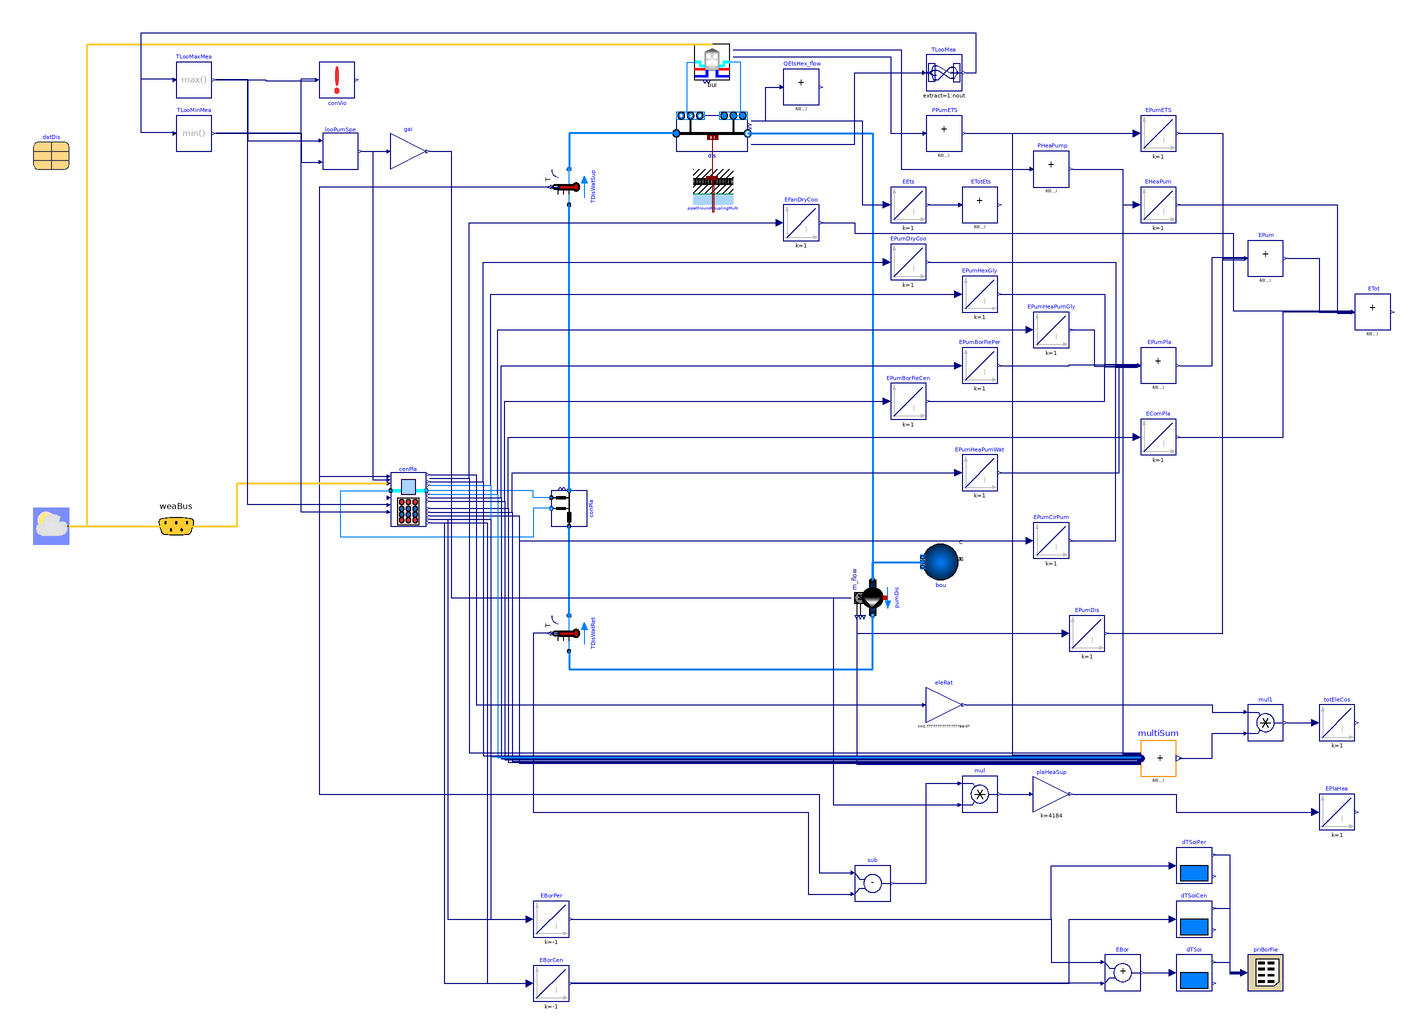

The component connection diagram of the Modelica model below, drawn from its own Placement and Line annotations.

model DetailedPlantFiveHubs
  "District network with five hubs and the detailed plant"
  extends Modelica.Icons.Example;
  package Medium = Buildings.Media.Water "Medium model";

  parameter Modelica.Units.SI.Length diameter=sqrt(4*datDis.mPipDis_flow_nominal/1000/1.5/Modelica.Constants.pi)
    "Pipe diameter (without insulation)";
  parameter Modelica.Units.SI.Radius rPip=diameter/2 "Pipe external radius";
  parameter Modelica.Units.SI.Radius thiGroLay=1.0
    "Dynamic ground layer thickness";
  parameter Real dpDis_length_nominal(unit="Pa/m")=250
    "Pressure drop per pipe length at nominal flow rate - Distribution line";
  parameter Real dpCon_length_nominal(unit="Pa/m")=250
    "Pressure drop per pipe length at nominal flow rate - Connection line";
  parameter Boolean allowFlowReversalSer = false
    "Set to true to allow flow reversal in the service lines"
    annotation(Dialog(tab="Assumptions"), Evaluate=true);
  parameter Boolean allowFlowReversalBui = false
    "Set to true to allow flow reversal for in-building systems"
    annotation(Dialog(tab="Assumptions"), Evaluate=true);
  parameter Modelica.Units.SI.Length dhPla(
    fixed=false,
    min=0.01,
    start=0.05)
    "Hydraulic diameter of the distribution pipe before each connection";
  // Central plant
  parameter Real staDowDel(unit="s")=datDis.staDowDel
    "Minimum stage down delay, to avoid quickly staging down"
   annotation (Dialog(tab="Central plant"));
  parameter Real TApp(unit="K")=4
    "Approach temperature for sizing heat pump and the operational condition for dry cooler"
    annotation (Dialog(tab="Central plant"));
  parameter Real TPlaHeaSet(unit="K")=datDis.TPlaHeaSet
    "Design plant heating setpoint temperature"
    annotation (Dialog(tab="Central plant"));
  parameter Real TPlaCooSet(unit="K")=datDis.TPlaCooSet
    "Design plant cooling setpoint temperature"
    annotation (Dialog(tab="Central plant"));

  parameter Real mPlaWat_flow_nominal(unit="kg/s")=datDis.mPlaWat_flow_nominal
    "Nominal water mass flow rate to each generation module"
    annotation (Dialog(tab="Central plant"));
  parameter Real dpPlaValve_nominal(unit="Pa")=datDis.dpPlaValve_nominal
    "Nominal pressure drop of fully open 2-way valve"
    annotation (Dialog(tab="Central plant"));
  // Central plant: heat exchangers
  parameter Real dpPlaHex_nominal(unit="Pa")=datDis.dpPlaHex_nominal
    "Pressure difference across heat exchanger"
    annotation (Dialog(tab="Central plant", group="Heat exchanger"));
  parameter Real mPlaHexGly_flow_nominal(unit="kg/s")=datDis.mPlaHexGly_flow_nominal
    "Nominal glycol mass flow rate for heat exchanger"
    annotation (Dialog(tab="Central plant", group="Heat exchanger"));
  // Central plant: dry coolers
  parameter Real dpDryCoo_nominal(unit="Pa")=datDis.dpDryCoo_nominal
    "Nominal pressure drop of dry cooler"
    annotation (Dialog(tab="Central plant", group="Dry cooler"));
  parameter Real mDryCoo_flow_nominal(unit="kg/s")=datDis.mDryCoo_flow_nominal
    "Nominal glycol mass flow rate for dry cooler"
    annotation (Dialog(tab="Central plant", group="Dry cooler"));
  parameter Real TDryAppSet(unit="K")=datDis.TDryAppSet
    "Dry cooler approach setpoint"
    annotation (Dialog(tab="Central plant", group="Dry cooler"));
  parameter Real minFanSpe(unit="1")=datDis.minFanSpe
    "Minimum dry cooler fan speed"
    annotation (Dialog(tab="Central plant", group="Dry cooler"));
  // Central plant: heat pumps
  parameter Real mPlaHeaPumWat_flow_nominal(unit="kg/s")=datDis.mPlaHeaPumWat_flow_nominal
    "Central Heat pump nominal water mass flow rate"
    annotation (Dialog(tab="Central plant", group="Heat pump"));
  parameter Real mPlaHeaPumWat_flow_min(unit="kg/s")=datDis.mPlaHeaPumWat_flow_min
    "Heat pump minimum water mass flow rate"
    annotation (Dialog(tab="Central plant", group="Heat pump"));
  parameter Real mHpGly_flow_nominal(unit="kg/s")=datDis.mHpGly_flow_nominal
    "Nominal glycol mass flow rate for heat pump"
    annotation (Dialog(tab="Central plant", group="Heat pump"));
  parameter Real QPlaHeaPumHea_flow_nominal(unit="W")=datDis.QPlaHeaPumHea_flow_nominal
    "Nominal heating capacity"
    annotation (Dialog(tab="Central plant", group="Heat pump"));
  parameter Real TPlaConHea_nominal(unit="K")=datDis.TPlaConHea_nominal
    "Nominal temperature of the heated fluid in heating mode"
    annotation (Dialog(tab="Central plant", group="Heat pump"));
  parameter Real TPlaEvaHea_nominal(unit="K")=datDis.TPlaEvaHea_nominal
    "Nominal temperature of the cooled fluid in heating mode"
    annotation (Dialog(tab="Central plant", group="Heat pump"));
  parameter Real QPlaHeaPumCoo_flow_nominal(unit="W")=datDis.QPlaHeaPumCoo_flow_nominal
    "Nominal cooling capacity"
    annotation (Dialog(tab="Central plant", group="Heat pump"));
  parameter Real TPlaConCoo_nominal(unit="K")=datDis.TPlaConCoo_nominal
    "Nominal temperature of the cooled fluid in cooling mode"
    annotation (Dialog(tab="Central plant", group="Heat pump"));
  parameter Real TPlaEvaCoo_nominal(unit="K")=datDis.TPlaEvaCoo_nominal
    "Nominal temperature of the heated fluid in cooling mode"
    annotation (Dialog(tab="Central plant", group="Heat pump"));
  parameter Real TPlaConInMin(unit="K")=datDis.TPlaConInMin
    "Minimum condenser inlet temperature"
    annotation (Dialog(tab="Central plant", group="Heat pump"));
  parameter Real TPlaEvaInMax(unit="K")=datDis.TPlaEvaInMax
    "Maximum evaporator inlet temperature"
    annotation (Dialog(tab="Central plant", group="Heat pump"));
  parameter Real minPlaComSpe(unit="1")=datDis.minPlaComSpe
    "Minimum heat pump compressor speed"
    annotation (Dialog(tab="Central plant", group="Heat pump"));
  parameter Real minHeaPumSpeHol=datDis.minHeaPumSpeHol
    "Threshold time for checking if the compressor has been in the minimum speed"
     annotation (Dialog(tab="Central plant", group="Heat pump"));
//   parameter Real TCooSet(unit="K")=datDis.TCooSet
//     "Heat pump tracking temperature setpoint in cooling mode"
//     annotation (Dialog(tab="Central plant", group="Heat pump"));
//   parameter Real THeaSet(unit="K")=datDis.THeaSet
//     "Heat pump tracking temperature setpoint in heating mode"
//     annotation (Dialog(tab="Central plant", group="Heat pump"));
  parameter Real offTim(unit="s")=datDis.offTim
    "Heat pump off time due to the low compressor speed"
    annotation (Dialog(tab="Central plant", group="Heat pump"));
  parameter Real holOnTim(unit="s")=datDis.holOnTim
    "Heat pump hold on time"
    annotation (Dialog(tab="Central plant", group="Heat pump"));
  parameter Real holOffTim(unit="s")=datDis.holOffTim
    "Heat pump hold off time"
    annotation (Dialog(tab="Central plant", group="Heat pump"));
  // District pump
  parameter Real TUpp(unit="K")=datDis.TUpp
    "Upper bound temperature"
    annotation (Dialog(tab="District pump"));
  parameter Real TLow(unit="K")=datDis.TLow
    "Lower bound temperature"
    annotation (Dialog(tab="District pump"));
  parameter Real dTSlo(unit="K")=datDis.dTSlo
    "Temperature deadband for changing pump speed"
    annotation (Dialog(tab="District pump"));
  parameter Real yDisPumMin(unit="1")=datDis.yDisPumMin
    "District loop pump minimum speed"
    annotation (Dialog(tab="District pump"));

  final parameter Integer nBui=datDis.nBui
    "Number of buildings connected to DHC system"
    annotation (Evaluate=true);
  inner replaceable parameter ThermalGridJBA.Data.Districts.FiveHubs datDis(
    mCon_flow_nominal=bui.ets.hex.m1_flow_nominal)
    "Parameters for the district network"
    annotation (Placement(transformation(extent={{-380,180},{-360,200}})));

  Buildings.Fluid.FixedResistances.BuriedPipes.PipeGroundCoupling pipeGroundCouplingMulti[nBui + 1](
    lPip=datDis.lDis,
    each rPip=rPip,
    each thiGroLay=thiGroLay,
    each nSeg=1,
    each nSta=2,
    redeclare parameter ThermalGridJBA.Networks.Data.Andrew_AFB cliCon,
    redeclare parameter Buildings.HeatTransfer.Data.Soil.Generic soiDat(
      each k=2.3,
      each c=1000,
      each d=2600))
    annotation (Placement(transformation(extent={{-10,180},{12,160}})));

  Buildings.DHC.Networks.Distribution1PipePlugFlow_v dis(
    nCon=nBui,
    allowFlowReversal=allowFlowReversalSer,
    redeclare package Medium = Medium,
    show_entFlo=true,
    show_TOut=true,
    mDis_flow_nominal=datDis.mPipDis_flow_nominal,
    mCon_flow_nominal=datDis.mCon_flow_nominal,
    lDis=datDis.lDis[1:end - 1],
    lEnd=datDis.lDis[end],
    dIns=0.02,
    kIns=0.2)
    annotation (Placement(transformation(extent={{-20,190},{20,210}})));
  Buildings.DHC.ETS.BaseClasses.Pump_m_flow pumDis(
    redeclare final package Medium = Medium,
    final m_flow_nominal=datDis.mPumDis_flow_nominal,
    allowFlowReversal=false,
    final dp_nominal=sum(dis.con.pipDis.res.dp_nominal) + dis.pipEnd.res.dp_nominal)
    "Distribution pump"
    annotation (Placement(transformation(
      extent={{10,-10},{-10,10}},
      rotation=90,
      origin={90,-60})));
  Buildings.Fluid.Sources.Boundary_pT bou(
    redeclare final package Medium=Medium, nPorts=1)
    "Boundary pressure condition representing the expansion vessel"
    annotation (Placement(transformation(
        extent={{-10,-10},{10,10}},
        rotation=180,
        origin={128,-40})));
  Buildings.DHC.Networks.Connections.Connection1Pipe_R conPla(
    redeclare final package Medium = Medium,
    final mDis_flow_nominal=datDis.mPipDis_flow_nominal,
    final mCon_flow_nominal=sum(datDis.mCon_flow_nominal),
    lDis=50,
    final allowFlowReversal=allowFlowReversalSer,
    dhDis=dhPla)
    "Connection to the plant (pressure drop lumped in plant and network model)"
    annotation (Placement(transformation(
        extent={{-10,-10},{10,10}},
        rotation=90,
        origin={-80,-10})));
  Buildings.Fluid.Sensors.TemperatureTwoPort TDisWatSup(
    redeclare final package Medium = Medium,
    allowFlowReversal=false,
    final m_flow_nominal=datDis.mPumDis_flow_nominal)
    "District water supply temperature" annotation (Placement(transformation(
        extent={{-10,-10},{10,10}},
        rotation=90,
        origin={-80,170})));
  Buildings.Fluid.Sensors.TemperatureTwoPort TDisWatRet(
    redeclare final package Medium = Medium,
    allowFlowReversal=false,
   final m_flow_nominal=datDis.mPumDis_flow_nominal)
    "District water return temperature" annotation (Placement(transformation(
        extent={{-10,-10},{10,10}},
        rotation=90,
        origin={-80,-80})));
  ThermalGridJBA.Hubs.ConnectedETS bui[nBui](
    final filNam = datDis.filNamInd,
    bui(each final facMul=1),
    redeclare each final package MediumBui = Medium,
    redeclare each final package MediumSer = Medium,
    each final allowFlowReversalBui=allowFlowReversalBui,
    each final allowFlowReversalSer=allowFlowReversalSer,
    each final TDisWatMin=datDis.TLooMin,
    each final TDisWatMax=datDis.TLooMax) "Building and ETS"
    annotation (Placement(transformation(extent={{-10,230},{10,250}})));
  Buildings.Controls.OBC.CDL.Reals.MultiSum PPumETS(
    nin=nBui,
    u(each unit="W"),
    y(each unit="W"))
    "ETS pump power"
    annotation (Placement(transformation(extent={{120,190},{140,210}})));
  Modelica.Blocks.Continuous.Integrator EPumETS(
    initType=Modelica.Blocks.Types.Init.InitialState,
    u(final unit="W"),
    y(final unit="J",
      displayUnit="Wh")) "ETS pump electric energy"
    annotation (Placement(transformation(extent={{240,190},{260,210}})));
  Modelica.Blocks.Continuous.Integrator EPumDis(
    initType=Modelica.Blocks.Types.Init.InitialState,
    u(final unit="W"),
    y(final unit="J",
      displayUnit="Wh"))
    "Distribution pump electric energy"
    annotation (Placement(transformation(extent={{200,-90},{220,-70}})));
  Buildings.Controls.OBC.CDL.Reals.MultiSum EPum(
    nin=3,
    u(each unit="J",
     each displayUnit="Wh"),
    y(each unit="J",
      each displayUnit="Wh"))
    "Total pump electric energy"
    annotation (Placement(transformation(extent={{300,120},{320,140}})));
  Buildings.Controls.OBC.CDL.Reals.MultiSum PHeaPump(nin=nBui)
    "Heat pump power"
    annotation (Placement(transformation(extent={{180,170},{200,190}})));
  Modelica.Blocks.Continuous.Integrator EHeaPum(
    initType=Modelica.Blocks.Types.Init.InitialState,
    u(final unit="W"),
    y(final unit="J",
      displayUnit="Wh"))
    "Heat pump electric energy"
    annotation (Placement(transformation(extent={{240,150},{260,170}})));
  Buildings.Controls.OBC.CDL.Reals.MultiSum ETot(
    nin=4,
    u(each unit="J",
      each displayUnit="Wh"),
    y(each unit="J",
      each displayUnit="Wh"))
    "Total electric energy"
    annotation (Placement(transformation(extent={{360,90},{380,110}})));
  Buildings.DHC.Loads.BaseClasses.ConstraintViolation conVio(
    final uMin(final unit="K", displayUnit="degC")=datDis.TLooMin,
    final uMax(final unit="K", displayUnit="degC")=datDis.TLooMax,
    u(each final unit="K", each displayUnit="degC"),
    nu=2)
    "Check if loop temperatures are within given range"
    annotation (Placement(transformation(extent={{-220,220},{-200,240}})));
  CentralPlants.CentralPlant cenPla(
    final TLooMin=datDis.TLooMin,
    final TLooMax=datDis.TLooMax,
    final TPlaHeaSet=TPlaHeaSet,
    final TPlaCooSet=TPlaCooSet,
    final mWat_flow_nominal=mPlaWat_flow_nominal,
    final dpValve_nominal=dpPlaValve_nominal,
    final dpHex_nominal=dpPlaHex_nominal,
    final mHexGly_flow_nominal=mPlaHexGly_flow_nominal,
    final dpDryCoo_nominal=dpDryCoo_nominal,
    final mDryCoo_flow_nominal=mDryCoo_flow_nominal,
    final mHeaPumWat_flow_nominal=mPlaHeaPumWat_flow_nominal,
    final mHeaPumWat_flow_min=mPlaHeaPumWat_flow_min,
    final mHpGly_flow_nominal=mHpGly_flow_nominal,
    final QHeaPumHea_flow_nominal=QPlaHeaPumHea_flow_nominal,
    final TConHea_nominal=TPlaConHea_nominal,
    final TEvaHea_nominal=TPlaEvaHea_nominal,
    final QHeaPumCoo_flow_nominal=QPlaHeaPumCoo_flow_nominal,
    final TConCoo_nominal=TPlaConCoo_nominal,
    final TEvaCoo_nominal=TPlaEvaCoo_nominal,
    final staDowDel=staDowDel,
    final TDryAppSet=TDryAppSet,
    final TApp=TApp,
    final minFanSpe=minFanSpe,
    final TConInMin=TPlaConInMin,
    final TEvaInMax=TPlaEvaInMax,
    final offTim=offTim,
    final holOnTim=holOnTim,
    final holOffTim=holOffTim,
    final minComSpe=minPlaComSpe,
    final TSoi_start=datDis.TSoi_start,
    final minHeaPumSpeHol=minHeaPumSpeHol)
                                  "Central plant"
    annotation (Placement(transformation(extent={{-180,-10},{-160,10}})));
  Controls.DistrictLoopPump looPumSpe(
    final TUpp=TUpp,
    final TLow=TLow,
    final dTSlo=dTSlo,
    final yMin=yDisPumMin) "District loop pump control"
    annotation (Placement(transformation(extent={{-218,180},{-198,200}})));
  Buildings.Controls.OBC.CDL.Reals.MultiplyByParameter gai(final k=datDis.mPumDis_flow_nominal)
    "District pump speed"
    annotation (Placement(transformation(extent={{-180,180},{-160,200}})));
//   BoundaryConditions.WeatherDataFTMY weaDat[nBui](computeWetBulbTemperature=
//         fill(true, nBui)) "Weather data reader"
//     annotation (Placement(transformation(extent={{-380,-30},{-360,-10}})));
  Buildings.BoundaryConditions.WeatherData.Bus weaBus annotation (Placement(
        transformation(extent={{-320,-40},{-280,0}}), iconTransformation(extent
          ={{-364,-80},{-344,-60}})));
  Modelica.Blocks.Continuous.Integrator EPumDryCoo(
    initType=Modelica.Blocks.Types.Init.InitialState,
    u(final unit="W"),
    y(final unit="J",
      displayUnit="Wh")) "Dry cooler pump electric energy"
    annotation (Placement(transformation(extent={{100,118},{120,138}})));
  Modelica.Blocks.Continuous.Integrator EPumHeaPumGly(
    initType=Modelica.Blocks.Types.Init.InitialState,
    u(final unit="W"),
    y(final unit="J",
      displayUnit="Wh"))
    "Heat pump glycol side pump electric energy"
    annotation (Placement(transformation(extent={{180,80},{200,100}})));
  Modelica.Blocks.Continuous.Integrator EPumHexGly(
    initType=Modelica.Blocks.Types.Init.InitialState,
    u(final unit="W"),
    y(final unit="J",
      displayUnit="Wh"))
    "Heat exchanger glycol side pump electric energy"
    annotation (Placement(transformation(extent={{140,100},{160,120}})));
  Modelica.Blocks.Continuous.Integrator EComPla(
    initType=Modelica.Blocks.Types.Init.InitialState,
    u(final unit="W"),
    y(final unit="J",
      displayUnit="Wh"))
    "Plant heat pumps compressor electric energy"
    annotation (Placement(transformation(extent={{240,20},{260,40}})));
  Modelica.Blocks.Continuous.Integrator EPumHeaPumWat(
    initType=Modelica.Blocks.Types.Init.InitialState,
    u(final unit="W"),
    y(final unit="J",
      displayUnit="Wh"))
    "Heat pump water side pump electric energy"
    annotation (Placement(transformation(extent={{140,0},{160,20}})));
  Modelica.Blocks.Continuous.Integrator EPumCirPum(
    initType=Modelica.Blocks.Types.Init.InitialState,
    u(final unit="W"),
    y(final unit="J",
      displayUnit="Wh"))
    "Circulation pump electric energy"
    annotation (Placement(transformation(extent={{180,-38},{200,-18}})));
  Buildings.Controls.OBC.CDL.Reals.MultiSum EPumPla(
    nin=7,
    u(each unit="J",
      each displayUnit="Wh"),
    y(each unit="J",
      each displayUnit="Wh"))
    "Plant pumps electricity energy"
    annotation (Placement(transformation(extent={{240,60},{260,80}})));
  Buildings.Controls.OBC.CDL.Reals.MultiMax TLooMaxMea(y(unit="K", displayUnit=
          "degC"), nin=4) "Maximum mixing temperature"
    annotation (Placement(transformation(extent={{-300,220},{-280,240}})));
  Buildings.Controls.OBC.CDL.Reals.MultiMin TLooMinMea(y(unit="K", displayUnit=
          "degC"), nin=4) "Minimum mixing temperature"
    annotation (Placement(transformation(extent={{-300,190},{-280,210}})));
  BoundaryConditions.WeatherData weaDat(final weaFil=datDis.weaFil)
    "Weather data reader"
    annotation (Placement(transformation(extent={{-380,-30},{-360,-10}})));

  Modelica.Blocks.Continuous.Integrator EBorPer(
    k=-1,
    initType=Modelica.Blocks.Types.Init.InitialState,
    u(final unit="W"),
    y(final unit="J",
      displayUnit="Wh"))
    "Borefield energy for perimeter"
    annotation (Placement(transformation(extent={{-100,-250},{-80,-230}})));
  Buildings.Controls.OBC.CDL.Reals.Subtract sub
    "Water flow temperature difference across central plant"
    annotation (Placement(transformation(extent={{80,-230},{100,-210}})));
  Buildings.Controls.OBC.CDL.Reals.Multiply mul
    annotation (Placement(transformation(extent={{140,-180},{160,-160}})));
  Buildings.Controls.OBC.CDL.Reals.MultiplyByParameter plaHeaSup(final k=4184)
    "Heat flow rate supply from central plant"
    annotation (Placement(transformation(extent={{180,-180},{200,-160}})));
  Modelica.Blocks.Continuous.Integrator EPlaHea(
    initType=Modelica.Blocks.Types.Init.InitialState,
    u(final unit="W"),
    y(final unit="J",
      displayUnit="Wh"))
    "Energy supply from central plant"
    annotation (Placement(transformation(extent={{340,-190},{360,-170}})));
  Modelica.Blocks.Continuous.Integrator EEts[nBui](
    each initType=Modelica.Blocks.Types.Init.InitialState,
    u(each final unit="W"),
    y(each final unit="J",
      each displayUnit="Wh")) "Heat flow through each ETS"
    annotation (Placement(transformation(extent={{100,150},{120,170}})));
  Buildings.Controls.OBC.CDL.Reals.MultiSum ETotEts(nin=nBui)
    "Sum of all the ETS heat flow"
    annotation (Placement(transformation(extent={{140,150},{160,170}})));
  Modelica.Blocks.Continuous.Integrator EBorCen(
    k=-1,
    initType=Modelica.Blocks.Types.Init.InitialState,
    u(final unit="W"),
    y(final unit="J",
      displayUnit="Wh"))
    "Borefield energy for center"
    annotation (Placement(transformation(extent={{-100,-286},{-80,-266}})));
  Modelica.Blocks.Continuous.Integrator EPumBorFiePer(
    initType=Modelica.Blocks.Types.Init.InitialState,
    u(final unit="W"),
    y(final unit="J",
      displayUnit="Wh"))
    "Pump electric energy for borefield perimeter"
    annotation (Placement(transformation(extent={{140,60},{160,80}})));
  Modelica.Blocks.Continuous.Integrator EPumBorFieCen(
    initType=Modelica.Blocks.Types.Init.InitialState,
    u(final unit="W"),
    y(final unit="J",
      displayUnit="Wh"))
    "Pump electric energy for borefield center"
    annotation (Placement(transformation(extent={{100,40},{120,60}})));
  Buildings.Controls.OBC.CDL.Reals.MultiplyByParameter eleRat(k=1/(3600*1000))
    "Electricity rate, in $/w"
    annotation (Placement(transformation(extent={{120,-130},{140,-110}})));
  Buildings.Controls.OBC.CDL.Reals.Multiply mul1
    annotation (Placement(transformation(extent={{300,-140},{320,-120}})));
  Modelica.Blocks.Continuous.Integrator totEleCos(
    initType=Modelica.Blocks.Types.Init.InitialState)
    "Total electricity cost, in dollar"
    annotation (Placement(transformation(extent={{340,-140},{360,-120}})));
  Modelica.Blocks.Math.MultiSum multiSum(nu=12)
    annotation (Placement(transformation(extent={{240,-160},{260,-140}})));
  CentralPlants.BaseClasses.BorefieldTemperatureChange dTSoiPer(
    T_start=datDis.TSoi_start,
    V=(63 - 39)*445.5*91) "Borefield temperature change for perimeter"
    annotation (Placement(transformation(extent={{260,-220},{280,-200}})));
  CentralPlants.BaseClasses.BorefieldTemperatureChange dTSoiCen(
    T_start=datDis.TSoi_start,
    V=39*445.5*91) "Borefield temperature change for center"
    annotation (Placement(transformation(extent={{260,-250},{280,-230}})));
  CentralPlants.BaseClasses.BorefieldTemperatureChange dTSoi(
    T_start=datDis.TSoi_start,
    V=63*445.5*91) "Borefield temperature change on average"
    annotation (Placement(transformation(extent={{260,-280},{280,-260}})));
  Buildings.Controls.OBC.CDL.Reals.Add EBor(
    u1(final unit="J", displayUnit="Wh"),
    u2(final unit="J", displayUnit="Wh"),
    y(final unit="J", displayUnit="Wh"))
    "Total energy exchange with borehole"
    annotation (Placement(transformation(extent={{220,-280},{240,-260}})));
  Buildings.Utilities.IO.Files.Printer priBorFie(
    samplePeriod(displayUnit="d") = 31536000,
    header="Average center perimeter",
    fileName="BorefieldTemperatureChanges.csv",
    nin=3,
    configuration=3) "Printer for borefield temperature changes"
    annotation (Placement(transformation(extent={{300,-280},{320,-260}})));
  Buildings.Controls.OBC.CDL.Routing.RealExtractSignal TLooMea(
    nin=5,
    nout=4,
    u(each final unit="K", displayUnit="degC"),
    y(each final unit="K", displayUnit="degC"))
    "Measured loop temperatures to be controlled. This does not include mixing after the last ETS"
    annotation (Placement(transformation(extent={{120,224},{140,244}})));
  Buildings.Controls.OBC.CDL.Reals.MultiSum QEtsHex_flow(
    u(each final unit="W"),
    y(final unit="W"),
    nin=nBui)
    "Sum of all heat exchanger heat flow rates"
    annotation (Placement(transformation(extent={{40,216},{60,236}})));
  Modelica.Blocks.Continuous.Integrator EFanDryCoo(
    initType=Modelica.Blocks.Types.Init.InitialState,
    u(final unit="W"),
    y(final unit="J", displayUnit="Wh")) "Dry cooler fan electric energy"
    annotation (Placement(transformation(extent={{40,140},{60,160}})));
equation
 for i in 1:nBui loop
   connect(weaDat.weaBus, bui[i].weaBus) annotation (Line(
       points={{-360,-20},{-350,-20},{-350,250},{0,250}},
       color={255,204,51},
       thickness=0.5));
 end for;
  connect(dis.ports_bCon, bui.port_aSerAmb) annotation (Line(points={{-12,210},
          {-14,210},{-14,240},{-10,240}},color={0,127,255}));
  connect(dis.ports_aCon, bui.port_bSerAmb) annotation (Line(points={{12,210},{
          16,210},{16,240},{10,240}}, color={0,127,255}));
  connect(pipeGroundCouplingMulti[1:(nBui+1)].heatPorts[1], dis.heatPorts)
    annotation (Line(points={{1,175},{1,156},{0.4,156},{0.4,197.8}},
        color={127,0,0}));
  connect(conPla.port_bDis, TDisWatSup.port_a)
    annotation (Line(points={{-80,0},{-80,160}},color={0,127,255},
      thickness=0.5));
  connect(TDisWatRet.port_b, conPla.port_aDis)
    annotation (Line(points={{-80,-70},{-80,-20}}, color={0,127,255},
      thickness=0.5));
  connect(PPumETS.y, EPumETS.u)
    annotation (Line(points={{142,200},{238,200}}, color={0,0,127}));
  connect(pumDis.P, EPumDis.u)
    annotation (Line(points={{81,-71},{81,-80},{198,-80}}, color={0,0,127}));
  connect(EPumETS.y, EPum.u[1]) annotation (Line(points={{261,200},{286,200},{
          286,129.333},{298,129.333}},
                                   color={0,0,127}));
  connect(EPumDis.y, EPum.u[2]) annotation (Line(points={{221,-80},{286,-80},{286,
          130},{298,130}},     color={0,0,127}));
  connect(PHeaPump.y, EHeaPum.u)
    annotation (Line(points={{202,180},{230,180},{230,160},{238,160}},
                                                   color={0,0,127}));
  connect(EHeaPum.y, ETot.u[1]) annotation (Line(points={{261,160},{350,160},{
          350,99.25},{358,99.25}}, color={0,0,127}));
  connect(EPum.y, ETot.u[2]) annotation (Line(points={{322,130},{340,130},{340,
          99.75},{358,99.75}}, color={0,0,127}));
  connect(TDisWatRet.port_a, pumDis.port_b) annotation (Line(points={{-80,-90},
          {-80,-100},{90,-100},{90,-70}},color={0,127,255},
      thickness=0.5));
  connect(bui.PPum, PPumETS.u) annotation (Line(points={{12,243},{100,243},{100,
          200},{118,200}}, color={0,0,127}));
  connect(bui.PCoo, PHeaPump.u) annotation (Line(points={{12,247},{106,247},{
          106,180},{178,180}}, color={0,0,127}));
  connect(dis.port_aDisSup, TDisWatSup.port_b) annotation (Line(points={{-20,200},
          {-80,200},{-80,180}},color={0,127,255},
      thickness=0.5));
  connect(dis.port_bDisSup, pumDis.port_a)
    annotation (Line(points={{20,200},{90,200},{90,-50}}, color={0,127,255},
      thickness=0.5));
  connect(pumDis.port_a, bou.ports[1]) annotation (Line(points={{90,-50},{90,
          -40},{118,-40}},                     color={0,127,255},
      thickness=0.5));
  connect(conPla.port_bCon, cenPla.port_a) annotation (Line(points={{-90,-10},{-100,
          -10},{-100,-26},{-208,-26},{-208,0},{-180,0}}, color={0,127,255}));
  connect(conPla.port_aCon, cenPla.port_b) annotation (Line(points={{-90,-4},{-100,
          -4},{-100,0},{-160,0}}, color={0,127,255}));
  connect(looPumSpe.yDisPum, gai.u)
    annotation (Line(points={{-196,190},{-182,190}},color={0,0,127}));
  connect(gai.y, pumDis.m_flow_in) annotation (Line(points={{-158,190},{-146,
          190},{-146,-60},{78,-60}},
                              color={0,0,127}));
  connect(looPumSpe.yDisPum, cenPla.uDisPum) annotation (Line(points={{-196,190},
          {-190,190},{-190,6},{-182,6}},                        color={0,0,127}));
  connect(weaDat.weaBus, weaBus) annotation (Line(
      points={{-360,-20},{-300,-20}},
      color={255,204,51},
      thickness=0.5));
  connect(EPumDryCoo.y, EPumPla.u[1]) annotation (Line(points={{121,128},{226,
          128},{226,69.1429},{238,69.1429}},
                                       color={0,0,127}));
  connect(EPumHexGly.y, EPumPla.u[2]) annotation (Line(points={{161,110},{220,
          110},{220,69.4286},{238,69.4286}},
                                  color={0,0,127}));
  connect(EPumHeaPumGly.y, EPumPla.u[3]) annotation (Line(points={{201,90},{214,
          90},{214,69.7143},{238,69.7143}},
                                  color={0,0,127}));
  connect(EPumHeaPumWat.y, EPumPla.u[4]) annotation (Line(points={{161,10},{228,
          10},{228,70},{238,70}},            color={0,0,127}));
  connect(EPumCirPum.y, EPumPla.u[5]) annotation (Line(points={{201,-28},{226,
          -28},{226,70.2857},{238,70.2857}},
                                       color={0,0,127}));
  connect(EPumPla.y, EPum.u[3]) annotation (Line(points={{262,70},{280,70},{280,
          130.667},{298,130.667}}, color={0,0,127}));
  connect(EComPla.y, ETot.u[3]) annotation (Line(points={{261,30},{320,30},{320,
          100.25},{358,100.25}}, color={0,0,127}));
  connect(TLooMaxMea.y, looPumSpe.TMixMax) annotation (Line(points={{-278,230},
          {-260,230},{-260,196},{-220,196}}, color={0,0,127}));
  connect(TLooMinMea.y, looPumSpe.TMixMin) annotation (Line(points={{-278,200},
          {-230,200},{-230,184},{-220,184}}, color={0,0,127}));
  connect(cenPla.PPumDryCoo, EPumDryCoo.u) annotation (Line(points={{-158,5},{-128,
          5},{-128,128},{98,128}}, color={0,0,127}));
  connect(cenPla.PPumHexGly, EPumHexGly.u) annotation (Line(points={{-158,3},{-124,
          3},{-124,110},{138,110}},
                                  color={0,0,127}));
  connect(cenPla.PPumHeaPumGly, EPumHeaPumGly.u) annotation (Line(points={{-158,-2},
          {-120,-2},{-120,90},{178,90}},     color={0,0,127}));
  connect(cenPla.PCom, EComPla.u) annotation (Line(points={{-158,-10},{-114,-10},
          {-114,30},{238,30}},color={0,0,127}));
  connect(cenPla.PPumHeaPumWat, EPumHeaPumWat.u) annotation (Line(points={{-158,
          -12},{-112,-12},{-112,10},{138,10}},
                                             color={0,0,127}));
  connect(cenPla.PPumCirPum, EPumCirPum.u) annotation (Line(points={{-158,-14},
          {-108,-14},{-108,-28},{178,-28}},
                                     color={0,0,127}));
//   connect(weaDat.weaBus, bui.weaBus) annotation (Line(
//       points={{-360,-20},{-340,-20},{-340,250},{0,250}},
//       color={255,204,51},
//       thickness=0.5));
  connect(TDisWatSup.T, sub.u1) annotation (Line(points={{-91,170},{-220,170},{
          -220,-170},{60,-170},{60,-214},{78,-214}},    color={0,0,127}));
  connect(TDisWatRet.T, sub.u2) annotation (Line(points={{-91,-80},{-100,-80},{-100,
          -180},{54,-180},{54,-226},{78,-226}},         color={0,0,127}));
  connect(sub.y, mul.u1) annotation (Line(points={{102,-220},{120,-220},{120,
          -164},{138,-164}}, color={0,0,127}));
  connect(gai.y, mul.u2) annotation (Line(points={{-158,190},{-146,190},{-146,
          -60},{68,-60},{68,-176},{138,-176}},
                       color={0,0,127}));
  connect(mul.y, plaHeaSup.u)
    annotation (Line(points={{162,-170},{178,-170}}, color={0,0,127}));
  connect(plaHeaSup.y, EPlaHea.u)
    annotation (Line(points={{202,-170},{260,-170},{260,-180},{338,-180}},
                                                     color={0,0,127}));
  connect(weaBus.TDryBul, cenPla.TDryBul) annotation (Line(
      points={{-299.9,-19.9},{-266,-19.9},{-266,4},{-182,4}},
      color={255,204,51},
      thickness=0.5), Text(
      string="%first",
      index=-1,
      extent={{-6,3},{-6,3}},
      horizontalAlignment=TextAlignment.Right));
  connect(dis.dH_flow, EEts.u) annotation (Line(points={{22,207},{84,207},{84,
          160},{98,160}},  color={0,0,127}));
  connect(EEts.y, ETotEts.u)
    annotation (Line(points={{121,160},{138,160}}, color={0,0,127}));
  connect(dis.dH_flow,EEts. u) annotation (Line(points={{22,207},{84,207},{84,
          160},{98,160}},  color={0,0,127}));
  connect(EEts.y, ETotEts.u)
    annotation (Line(points={{121,160},{138,160}}, color={0,0,127}));
  connect(EPumBorFiePer.y, EPumPla.u[6]) annotation (Line(points={{161,70},{200,
          70},{200,70.5714},{238,70.5714}}, color={0,0,127}));
  connect(EPumBorFieCen.y, EPumPla.u[7]) annotation (Line(points={{121,50},{220,
          50},{220,70.8571},{238,70.8571}}, color={0,0,127}));
  connect(cenPla.PPumBorFiePer, EPumBorFiePer.u) annotation (Line(points={{-158,-4},
          {-118,-4},{-118,70},{138,70}},     color={0,0,127}));
  connect(cenPla.PPumBorFieCen, EPumBorFieCen.u) annotation (Line(points={{-158,-6},
          {-116,-6},{-116,50},{98,50}},     color={0,0,127}));
  connect(cenPla.QBorPer_flow, EBorPer.u) annotation (Line(points={{-158,-16},{
          -148,-16},{-148,-240},{-102,-240}},color={0,0,127}));
  connect(cenPla.QBorCen_flow, EBorCen.u) annotation (Line(points={{-158,-18},{
          -150,-18},{-150,-276},{-102,-276}},color={0,0,127}));
  connect(cenPla.TLooMaxMea, TLooMaxMea.y) annotation (Line(points={{-182,-8},{
          -260,-8},{-260,230},{-278,230}}, color={0,0,127}));
  connect(cenPla.TLooMinMea, TLooMinMea.y) annotation (Line(points={{-182,-12},
          {-230,-12},{-230,200},{-278,200}}, color={0,0,127}));
  connect(TDisWatSup.T, cenPla.TPlaOut) annotation (Line(points={{-91,170},{
          -220,170},{-220,8},{-182,8}}, color={0,0,127}));
  connect(pumDis.P, multiSum.u[1]) annotation (Line(points={{81,-71},{81,
          -153.208},{240,-153.208}},
                           color={0,0,127}));
  connect(cenPla.PPumCirPum, multiSum.u[2]) annotation (Line(points={{-158,-14},
          {-108,-14},{-108,-152.625},{240,-152.625}}, color={0,0,127}));
  connect(cenPla.PCom, multiSum.u[3]) annotation (Line(points={{-158,-10},{-114,
          -10},{-114,-152.042},{240,-152.042}}, color={0,0,127}));
  connect(cenPla.PPumHeaPumWat, multiSum.u[4]) annotation (Line(points={{-158,
          -12},{-112,-12},{-112,-151.458},{240,-151.458}},
                                                      color={0,0,127}));
  connect(cenPla.PPumBorFieCen, multiSum.u[5]) annotation (Line(points={{-158,-6},
          {-116,-6},{-116,-150.875},{240,-150.875}}, color={0,0,127}));
  connect(cenPla.PPumBorFiePer, multiSum.u[6]) annotation (Line(points={{-158,-4},
          {-118,-4},{-118,-150.292},{240,-150.292}},
                                             color={0,0,127}));
  connect(cenPla.PPumHeaPumGly, multiSum.u[7]) annotation (Line(points={{-158,-2},
          {-120,-2},{-120,-149.708},{240,-149.708}}, color={0,127,255}));
  connect(cenPla.PPumHexGly, multiSum.u[8]) annotation (Line(points={{-158,3},{
          -124,3},{-124,-149.125},{240,-149.125}},
                                              color={0,127,255}));
  connect(cenPla.PPumDryCoo, multiSum.u[9]) annotation (Line(points={{-158,5},{
          -128,5},{-128,-148.542},{240,-148.542}},
                                              color={0,0,127}));
  connect(cenPla.yEleRat, eleRat.u) annotation (Line(points={{-158,9},{-132,9},{
          -132,-120},{118,-120}}, color={0,0,127}));
  connect(PPumETS.y, multiSum.u[10]) annotation (Line(points={{142,200},{168,
          200},{168,-147.958},{240,-147.958}},
                                          color={0,0,127}));
  connect(PHeaPump.y, multiSum.u[11]) annotation (Line(points={{202,180},{230,
          180},{230,-147.375},{240,-147.375}},
                                          color={0,0,127}));
  connect(eleRat.y, mul1.u1) annotation (Line(points={{142,-120},{280,-120},{280,
          -124},{298,-124}}, color={0,0,127}));
  connect(multiSum.y, mul1.u2) annotation (Line(points={{261.7,-150},{280,-150},
          {280,-136},{298,-136}}, color={0,0,127}));
  connect(mul1.y, totEleCos.u)
    annotation (Line(points={{322,-130},{338,-130}}, color={0,0,127}));
  connect(cenPla.PPumBorFiePer, EPumBorFiePer.u) annotation (Line(points={{-158,-4},
          {-118,-4},{-118,70},{138,70}},     color={0,0,127}));
  connect(cenPla.PPumBorFieCen, EPumBorFieCen.u) annotation (Line(points={{-158,-6},
          {-116,-6},{-116,50},{98,50}},     color={0,0,127}));
  connect(cenPla.QBorPer_flow, EBorPer.u) annotation (Line(points={{-158,-16},{
          -124,-16},{-124,-240},{-102,-240}},color={0,0,127}));
  connect(cenPla.QBorCen_flow, EBorCen.u) annotation (Line(points={{-158,-18},{
          -126,-18},{-126,-276},{-102,-276}},color={0,0,127}));
  connect(cenPla.TLooMaxMea, TLooMaxMea.y) annotation (Line(points={{-182,-8},{
          -260,-8},{-260,230},{-278,230}}, color={0,0,127}));
  connect(cenPla.TLooMinMea, TLooMinMea.y) annotation (Line(points={{-182,-12},
          {-230,-12},{-230,200},{-278,200}}, color={0,0,127}));
  connect(TDisWatSup.T, cenPla.TPlaOut) annotation (Line(points={{-91,170},{
          -220,170},{-220,8},{-182,8}}, color={0,0,127}));
  connect(EBor.y, dTSoi.E)
    annotation (Line(points={{242,-270},{258,-270}}, color={0,0,127}));
  connect(EBorPer.y, dTSoiPer.E)
    annotation (Line(points={{-79,-240},{190,-240},{190,-210},{258,-210}},
                                                     color={0,0,127}));
  connect(EBorCen.y, dTSoiCen.E)
    annotation (Line(points={{-79,-276},{200,-276},{200,-240},{258,-240}},
                                                     color={0,0,127}));
  connect(EBorPer.y, EBor.u1) annotation (Line(points={{-79,-240},{190,-240},{
          190,-264},{218,-264}},
                             color={0,0,127}));
  connect(EBor.u2, EBorCen.y) annotation (Line(points={{218,-276},{-79,-276}},
                             color={0,0,127}));
  connect(dTSoi.dTSoi, priBorFie.x[1]) annotation (Line(points={{281,-264},{290,
          -264},{290,-270.667},{298,-270.667}}, color={0,0,127}));
  connect(dTSoiCen.dTSoi, priBorFie.x[2]) annotation (Line(points={{281,-234},{
          290,-234},{290,-270},{298,-270}}, color={0,0,127}));
  connect(dTSoiPer.dTSoi, priBorFie.x[3]) annotation (Line(points={{281,-204},{
          290,-204},{290,-269.333},{298,-269.333}}, color={0,0,127}));
  connect(dis.TOut, TLooMea.u) annotation (Line(points={{22,194},{80,194},{80,
          234},{118,234}}, color={0,0,127}));
  connect(TLooMea.y, TLooMaxMea.u[1:4]) annotation (Line(points={{142,234},{148,
          234},{148,256},{-320,256},{-320,230.75},{-302,230.75}}, color={0,0,
          127}));
  connect(TLooMea.y, TLooMinMea.u[1:4]) annotation (Line(points={{142,234},{148,
          234},{148,256},{-320,256},{-320,200.75},{-302,200.75}}, color={0,0,
          127}));
  connect(TLooMaxMea.y, conVio.u[1]) annotation (Line(points={{-278,230},{-250,
          230},{-250,229.5},{-222,229.5}}, color={0,0,127}));
  connect(TLooMinMea.y, conVio.u[2]) annotation (Line(points={{-278,200},{-230,
          200},{-230,230.5},{-222,230.5}}, color={0,0,127}));
  connect(dis.dH_flow, QEtsHex_flow.u) annotation (Line(points={{22,207},{30,
          207},{30,226},{38,226}}, color={0,0,127}));
  connect(cenPla.PFanDryCoo, EFanDryCoo.u) annotation (Line(points={{-158,7},{
          -136,7},{-136,150},{38,150}}, color={0,0,127}));
  connect(cenPla.PFanDryCoo, multiSum.u[12]) annotation (Line(points={{-158,7},
          {-136,7},{-136,-146.792},{240,-146.792}}, color={0,0,127}));
  connect(EFanDryCoo.y, ETot.u[4]) annotation (Line(points={{61,150},{80,150},{
          80,144},{292,144},{292,100.75},{358,100.75}}, color={0,0,127}));
  annotation (
  Diagram(
  coordinateSystem(preserveAspectRatio=false, extent={{-400,-300},{400,260}})),
    __Dymola_Commands(
  file="modelica://ThermalGridJBA/Resources/Scripts/Dymola/Networks/Validation/DetailedPlantFiveHubs.mos"
  "Simulate and plot"),
  experiment(
      StopTime=864000,
      Tolerance=1e-06,
      __Dymola_Algorithm="Cvode"),
    Documentation(info="<html>
<p>
Adapted from
<a href=\"modelica://Buildings.DHC.Examples.Combined.BaseClasses.PartialSeries\">
Buildings.DHC.Examples.Combined.BaseClasses.PartialSeries</a>.
</p>
<ul>
<li>
This model has a configuration of one single central plant in the loop
instead of two.
</li>
<li>
The plant is replaced with an idealized component.
The plant pump control is replaced with a constant block.
Parameters in the record class related to the plant are also removed.
</li>
<li>
The two pipe segments in to and out of the connection component are removed.
</li>
<li>
The building array is replaced with the new component from the JBA library.
</li>
<li>
The main pump control block is copied here as is.
Note that, the same as in the original model, this control block only
regulates the outgoing temperature from each building connection,
and <code>use_temperatureShift==false</code>.
This means only the <code>TMix_in[]</code> input connectors are useful.
</li>
<li>
The pressurization point of the loop is moved to upstream the main pump.
</li>
</ul>
</html>"),
    Icon(coordinateSystem(extent={{-100,-100},{100,100}})));
end DetailedPlantFiveHubs;